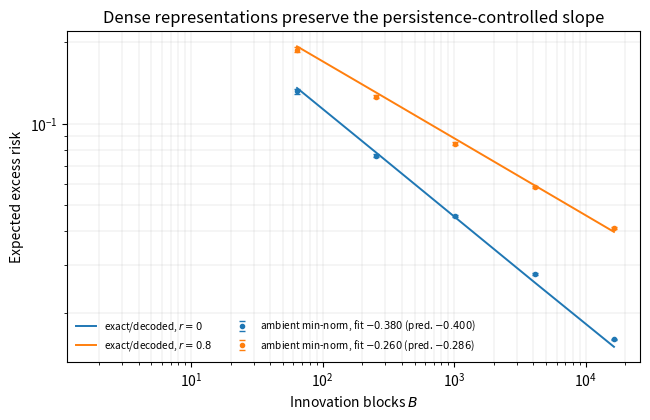

Write Python code to recreate this figure.
#!/usr/bin/env python3
"""Dense-representation validation for spectral renewal regression.

The latent renewal theorem is invariant under any known invertible linear
representation.  This script checks that identity numerically and then performs
a deliberately harder stress test: minimum-norm interpolation in a coherent,
well-conditioned dense dictionary, without explicitly decoding the latent
coordinates.
"""
from __future__ import annotations

import argparse
import csv
import json
import math
from dataclasses import asdict, dataclass
from pathlib import Path
from typing import Iterable, Sequence

import matplotlib.pyplot as plt
import numpy as np
from scipy.special import zeta


@dataclass(frozen=True)
class DenseSummary:
    r: float
    predicted_exponent: float
    dictionary_fitted_exponent: float
    orthogonal_max_relative_error: float
    decoded_max_relative_error: float
    dictionary_max_ratio_to_coverage: float
    dictionary_condition_number: float
    dictionary_max_row_coherence: float
    mixing_strength: float
    model_size: int
    trials: int
    fit_start_block: int
    fit_end_block: int


def spectral_sequences(
    a: float, b: float, r: float, model_size: int
) -> tuple[np.ndarray, np.ndarray, np.ndarray, float]:
    if a <= 1 or b <= 1 or r < 0 or model_size < 2:
        raise ValueError("invalid spectral parameters")
    j = np.arange(1, model_size + 1, dtype=np.float64)
    lam = np.power(j, -a) / zeta(a, 1.0)
    q = np.power(j, -(a + r)) / zeta(a + r, 1.0)
    target = np.power(j, -b) / zeta(b, 1.0)
    tail = float(zeta(b, float(model_size + 1)) / zeta(b, 1.0))
    return lam, q, target, tail


def make_dictionary(model_size: int, mixing_strength: float, seed: int) -> np.ndarray:
    """Return a dense square dictionary with normalized rows.

    ``mixing_strength=0`` is orthogonal.  Positive values perturb a Haar-like
    orthogonal matrix and then normalize rows.  The condition number and actual
    row coherence are measured and retained with the results.
    """
    if not 0.0 <= mixing_strength < 1.0:
        raise ValueError("mixing_strength must lie in [0,1)")
    rng = np.random.default_rng(seed)
    gaussian = rng.normal(size=(model_size, model_size))
    orthogonal, _ = np.linalg.qr(gaussian)
    if mixing_strength == 0:
        return orthogonal
    perturbation = rng.normal(size=(model_size, model_size)) / math.sqrt(model_size)
    dictionary = (
        math.sqrt(1.0 - mixing_strength) * orthogonal
        + math.sqrt(mixing_strength) * perturbation
    )
    norms = np.linalg.norm(dictionary, axis=1, keepdims=True)
    if np.any(norms <= 0):
        raise RuntimeError("degenerate dictionary row")
    return dictionary / norms


def max_row_coherence(dictionary: np.ndarray) -> float:
    normalized = dictionary / np.linalg.norm(dictionary, axis=1, keepdims=True)
    gram = np.abs(normalized @ normalized.T)
    np.fill_diagonal(gram, 0.0)
    return float(np.max(gram))


def exact_coverage_risk(
    blocks: int, q: np.ndarray, target: np.ndarray, tail: float
) -> float:
    return tail + float(np.dot(target, np.exp(blocks * np.log1p(-q))))


def decoded_dense_risk(
    dictionary: np.ndarray,
    theta: np.ndarray,
    lam: np.ndarray,
    tail: float,
    seen_modes: np.ndarray,
) -> float:
    """Prediction risk after exact latent decoding through a known dictionary."""
    latent_hat = np.zeros_like(theta)
    latent_hat[seen_modes] = theta[seen_modes]
    ambient_hat = np.linalg.solve(dictionary, latent_hat)
    prediction_error = dictionary @ ambient_hat - theta
    return tail + float(np.dot(lam, prediction_error**2))


def conditional_min_norm_risk(
    dictionary: np.ndarray,
    theta: np.ndarray,
    teacher: np.ndarray,
    lam: np.ndarray,
    tail: float,
    seen_modes: np.ndarray,
    ridge: float = 1e-10,
) -> float:
    """Risk of the ambient minimum-norm interpolant on observed mode equations."""
    if seen_modes.size == 0:
        prediction_error = -theta
    else:
        observed = dictionary[seen_modes]
        gram = observed @ observed.T
        coefficients = np.linalg.solve(
            gram + ridge * np.eye(seen_modes.size), theta[seen_modes]
        )
        estimate = observed.T @ coefficients
        prediction_error = dictionary @ (estimate - teacher)
    return tail + float(np.dot(lam, prediction_error**2))


def fit_exponent(
    blocks: np.ndarray, risk: np.ndarray, fit_points: int
) -> tuple[float, int, int]:
    if fit_points < 2 or fit_points > blocks.size:
        raise ValueError("invalid fit_points")
    slope, _ = np.polyfit(
        np.log(blocks[-fit_points:].astype(np.float64)),
        np.log(risk[-fit_points:]),
        deg=1,
    )
    return float(-slope), int(blocks[-fit_points]), int(blocks[-1])


def write_csv(path: Path, rows: Iterable[dict[str, float]]) -> None:
    rows = list(rows)
    if not rows:
        raise ValueError("cannot write an empty table")
    path.parent.mkdir(parents=True, exist_ok=True)
    with path.open("w", newline="", encoding="utf-8") as handle:
        writer = csv.DictWriter(handle, fieldnames=list(rows[0]))
        writer.writeheader()
        writer.writerows(rows)


def run_experiment(
    *,
    a: float,
    b: float,
    r_values: Sequence[float],
    model_size: int,
    mixing_strength: float,
    block_powers: Sequence[int],
    trials: int,
    fit_points: int,
    seed: int,
    output_dir: Path,
) -> dict[float, DenseSummary]:
    output_dir.mkdir(parents=True, exist_ok=True)
    rng = np.random.default_rng(seed)
    signs = rng.choice(np.asarray([-1.0, 1.0]), size=model_size)
    orthogonal = make_dictionary(model_size, 0.0, seed + 1)
    dictionary = make_dictionary(model_size, mixing_strength, seed + 2)
    dictionary_condition = float(np.linalg.cond(dictionary))
    dictionary_coherence = max_row_coherence(dictionary)
    blocks_array = np.asarray([2**power for power in block_powers], dtype=np.int64)
    rows: list[dict[str, float]] = []
    summaries: dict[float, DenseSummary] = {}

    fig, ax = plt.subplots(figsize=(6.6, 4.3))
    for r in r_values:
        lam, q, target, tail = spectral_sequences(a, b, r, model_size)
        theta = signs * np.sqrt(target / lam)
        orthogonal_teacher = np.linalg.solve(orthogonal, theta)
        dictionary_teacher = np.linalg.solve(dictionary, theta)
        exact_values: list[float] = []
        decoded_values: list[float] = []
        orthogonal_values: list[float] = []
        dictionary_values: list[float] = []
        dictionary_stderr: list[float] = []

        for blocks in blocks_array:
            exact = exact_coverage_risk(int(blocks), q, target, tail)
            decoded_risks = np.empty(trials, dtype=np.float64)
            orthogonal_risks = np.empty(trials, dtype=np.float64)
            dictionary_risks = np.empty(trials, dtype=np.float64)
            for trial in range(trials):
                sampled = rng.zipf(a + r, size=int(blocks)) - 1
                seen = np.unique(sampled[sampled < model_size]).astype(np.int64)
                decoded_risks[trial] = decoded_dense_risk(
                    dictionary, theta, lam, tail, seen
                )
                orthogonal_risks[trial] = conditional_min_norm_risk(
                    orthogonal,
                    theta,
                    orthogonal_teacher,
                    lam,
                    tail,
                    seen,
                )
                dictionary_risks[trial] = conditional_min_norm_risk(
                    dictionary,
                    theta,
                    dictionary_teacher,
                    lam,
                    tail,
                    seen,
                )
            decoded_mean = float(np.mean(decoded_risks))
            orthogonal_mean = float(np.mean(orthogonal_risks))
            dictionary_mean = float(np.mean(dictionary_risks))
            dictionary_error = float(
                np.std(dictionary_risks, ddof=1) / math.sqrt(trials)
            )
            exact_values.append(exact)
            decoded_values.append(decoded_mean)
            orthogonal_values.append(orthogonal_mean)
            dictionary_values.append(dictionary_mean)
            dictionary_stderr.append(dictionary_error)
            rows.append(
                {
                    "a": a,
                    "b": b,
                    "r": r,
                    "blocks": int(blocks),
                    "model_size": model_size,
                    "mixing_strength": mixing_strength,
                    "condition_number": dictionary_condition,
                    "max_row_coherence": dictionary_coherence,
                    "trials": trials,
                    "exact_coverage_risk": exact,
                    "decoded_dense_mean": decoded_mean,
                    "orthogonal_min_norm_mean": orthogonal_mean,
                    "dictionary_min_norm_mean": dictionary_mean,
                    "dictionary_min_norm_stderr": dictionary_error,
                    "decoded_relative_error": (decoded_mean - exact) / exact,
                    "orthogonal_relative_error": (orthogonal_mean - exact) / exact,
                    "dictionary_ratio_to_exact": dictionary_mean / exact,
                }
            )

        fitted, fit_start, fit_end = fit_exponent(
            blocks_array, np.asarray(dictionary_values), fit_points
        )
        exact_array = np.asarray(exact_values)
        decoded_array = np.asarray(decoded_values)
        orthogonal_array = np.asarray(orthogonal_values)
        dictionary_array = np.asarray(dictionary_values)
        summary = DenseSummary(
            r=r,
            predicted_exponent=(b - 1.0) / (a + r),
            dictionary_fitted_exponent=fitted,
            orthogonal_max_relative_error=float(
                np.max(np.abs((orthogonal_array - exact_array) / exact_array))
            ),
            decoded_max_relative_error=float(
                np.max(np.abs((decoded_array - exact_array) / exact_array))
            ),
            dictionary_max_ratio_to_coverage=float(
                np.max(dictionary_array / exact_array)
            ),
            dictionary_condition_number=dictionary_condition,
            dictionary_max_row_coherence=dictionary_coherence,
            mixing_strength=mixing_strength,
            model_size=model_size,
            trials=trials,
            fit_start_block=fit_start,
            fit_end_block=fit_end,
        )
        summaries[r] = summary
        line, = ax.loglog(
            blocks_array,
            exact_values,
            linewidth=1.4,
            label=rf"exact/decoded, $r={r:g}$",
        )
        ax.errorbar(
            blocks_array,
            dictionary_values,
            yerr=dictionary_stderr,
            marker="o",
            markersize=3,
            linewidth=0,
            capsize=2,
            color=line.get_color(),
            label=(
                rf"ambient min-norm, fit $-{fitted:.3f}$ "
                rf"(pred. $-{summary.predicted_exponent:.3f}$)"
            ),
        )

    ax.set_xlabel("Innovation blocks $B$")
    ax.set_ylabel("Expected excess risk")
    ax.set_title("Dense representations preserve the persistence-controlled slope")
    ax.grid(True, which="both", linewidth=0.35, alpha=0.5)
    ax.legend(frameon=False, fontsize=7.2, ncol=2)
    fig.tight_layout()
    fig.savefig(output_dir / "dense_features.pdf", bbox_inches="tight")
    plt.close(fig)

    write_csv(output_dir / "dense_features.csv", rows)
    with (output_dir / "summary.json").open("w", encoding="utf-8") as handle:
        json.dump(
            {str(r): asdict(summary) for r, summary in summaries.items()},
            handle,
            indent=2,
            sort_keys=True,
        )
    return summaries


def parse_args() -> argparse.Namespace:
    parser = argparse.ArgumentParser(description=__doc__)
    parser.add_argument("--a", type=float, default=2.0)
    parser.add_argument("--b", type=float, default=1.8)
    parser.add_argument("--r-values", type=float, nargs="+", default=[0.0, 0.8])
    parser.add_argument("--model-size", type=int, default=384)
    parser.add_argument("--mixing-strength", type=float, default=0.2)
    parser.add_argument(
        "--block-powers", type=int, nargs="+", default=[6, 8, 10, 12, 14]
    )
    parser.add_argument("--trials", type=int, default=80)
    parser.add_argument("--fit-points", type=int, default=3)
    parser.add_argument("--seed", type=int, default=37)
    parser.add_argument(
        "--output-dir", type=Path, default=Path("results/dense_features")
    )
    return parser.parse_args()


def main() -> None:
    args = parse_args()
    summaries = run_experiment(
        a=args.a,
        b=args.b,
        r_values=args.r_values,
        model_size=args.model_size,
        mixing_strength=args.mixing_strength,
        block_powers=args.block_powers,
        trials=args.trials,
        fit_points=args.fit_points,
        seed=args.seed,
        output_dir=args.output_dir,
    )
    for r, summary in summaries.items():
        print(
            f"r={r:g}: predicted={summary.predicted_exponent:.6f}, "
            f"ambient fit={summary.dictionary_fitted_exponent:.6f}, "
            f"decoded max rel.err={summary.decoded_max_relative_error:.4f}, "
            f"cond={summary.dictionary_condition_number:.2f}, "
            f"row coherence={summary.dictionary_max_row_coherence:.3f}"
        )


if __name__ == "__main__":
    main()
